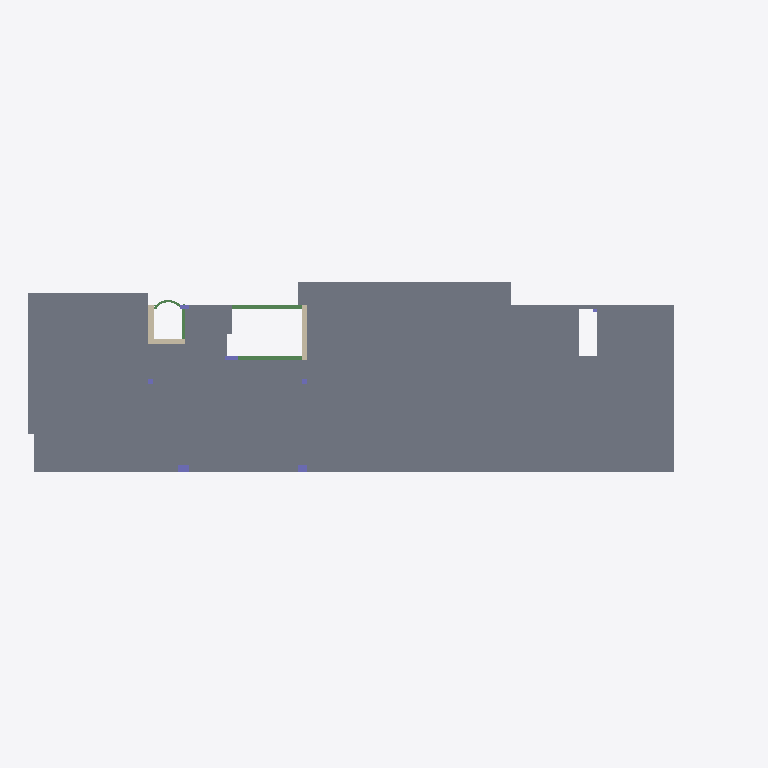
Plan cut of the same IFC building model at storey '3rd Ceiling' (level 15.00 m, cut at 16.40 m), seen from above with north up, elements coloured by IFC class: 4 beams (green), 4 columns (violet), 3 walls (beige), 1 slab (grey). Cut surfaces are drawn darker.
Extent 37.4 m × 12.7 m × 21.6 m (x, y, z). Storeys (7): F.L at -2.50 m; Mezanen at 2.03 m; Gr Ceiling at 4.94 m; 1st Ceiling at 8.52 m; 2nd Ceiling at 11.76 m; 3rd Ceiling at 15.00 m; Roof at 18.00 m. Elements (244): 97 IfcBeam, 81 IfcColumn, 48 IfcSlab, 18 IfcWallStandardCase.

HEADER;
FILE_DESCRIPTION(('ViewDefinition [DesignTransferView_V1.0]'),'2;1');
FILE_NAME('Project Number','2018-08-01T13:12:49',(''),(''),'The EXPRESS Data Manager Version 5.02.0100.07 : 28 Aug 2013','20160225_1515(x64) - Exporter 17.0.416.0 - Alternate UI 17.12.14.0','');
FILE_SCHEMA(('IFC4'));
ENDSEC;
DATA;
#104=IFCPROJECT('1ap_OrVTr5ouP7kyT66E4O',#42,'Project Number',$,$,'Project Name','Project Status',(#95),#90);
#16148=IFCSITE('1ap_OrVTr5ouP7kyT66E4Q',#42,'Default',$,'',#16147,$,$,.ELEMENT.,$,$,$,$,$);
#119=IFCBUILDING('1ap_OrVTr5ouP7kyT66E4P',#42,'',$,$,#33,$,'',.ELEMENT.,$,$,$);
#134=IFCBUILDINGSTOREY('1ap_OrVTr5ouP7kyUvvn_x',#42,'F.L',$,$,#132,$,'F.L',.ELEMENT.,-2500.0);
#146=IFCBUILDINGSTOREY('1ap_OrVTr5ouP7kyUvvnGB',#42,'Mezanen',$,$,#145,$,'Mezanen',.ELEMENT.,2030.0);
#152=IFCBUILDINGSTOREY('1ap_OrVTr5ouP7kyUvugNL',#42,'Gr Ceiling',$,$,#151,$,'Gr Ceiling',.ELEMENT.,4940.0);
#158=IFCBUILDINGSTOREY('1ap_OrVTr5ouP7kyUvuKtf',#42,'1st Ceiling',$,$,#157,$,'1st Ceiling',.ELEMENT.,8520.0);
#164=IFCBUILDINGSTOREY('1ap_OrVTr5ouP7kyUvuRR2',#42,'2nd Ceiling',$,$,#163,$,'2nd Ceiling',.ELEMENT.,11760.0);
#170=IFCBUILDINGSTOREY('1ap_OrVTr5ouP7kyUvuSAt',#42,'3rd Ceiling',$,$,#169,$,'3rd Ceiling',.ELEMENT.,15000.0);
#176=IFCBUILDINGSTOREY('1ap_OrVTr5ouP7kyUvuVqx',#42,'Roof',$,$,#175,$,'Roof',.ELEMENT.,18000.0);
#12418=IFCSLAB('1QHhF8UL1BYADQ4JGU289s',#42,'Floor:RC-Slab_320:449780',$,'Floor:RC-Slab_320',#12303,#12415,'449780',.FLOOR.);
#12578=IFCBEAM('1QHhF8UL1BYADQ4JGU28E4',#42,'Beam_Concrete_Rectangular:B1_250x600:449798',$,'B1_250x600',#12577,#12571,'449798',.BEAM.);
#15641=IFCWALLSTANDARDCASE('1QHhF8UL1BYADQ4JGU2BjB',#42,'Basic Wall:RC-W2_250:452041',$,'Basic Wall:RC-W2_250:441985',#15602,#15637,'452041',.NOTDEFINED.);
#13793=IFCBEAM('1QHhF8UL1BYADQ4JGU28FJ',#42,'Beam_Concrete_Rectangular:B2_250x600:449873',$,'Beam_Concrete_Rectangular:B2_250x600:415683',#13769,#13789,'449873',.BEAM.);
#15587=IFCWALLSTANDARDCASE('1QHhF8UL1BYADQ4JGU2Bj5',#42,'Basic Wall:RC-W1_300:452039',$,'Basic Wall:RC-W1_300:36793',#15546,#15583,'452039',.NOTDEFINED.);
#15695=IFCWALLSTANDARDCASE('1QHhF8UL1BYADQ4JGU2BYQ',#42,'Basic Wall:RC-W1_300:452120',$,'Basic Wall:RC-W1_300:36793',#15656,#15691,'452120',.NOTDEFINED.);
#13190=IFCBEAM('1QHhF8UL1BYADQ4JGU28ES',#42,'Beam_Concrete_Rectangular:B1_120x600:449822',$,'B1_120x600',#13189,#13183,'449822',.BEAM.);
#15534=IFCCOLUMN('1QHhF8UL1BYADQ4JGU2Bj7',#42,'Column_Concrete_Rectangular:C6_400x600:452037',$,'C6_400x600',#15533,#15527,'452037',.COLUMN.);
#15414=IFCCOLUMN('1QHhF8UL1BYADQ4JGU2Biz',#42,'Column_Concrete_Rectangular:C5_400x500:452031',$,'C5_400x500',#15413,#15407,'452031',.COLUMN.);
#13097=IFCBEAM('1QHhF8UL1BYADQ4JGU28EU',#42,'Beam_Concrete_Rectangular:B1_120x600:449820',$,'Beam_Concrete_Rectangular:B1_120x600:417345',#12896,#13093,'449820',.BEAM.);
#15454=IFCCOLUMN('1QHhF8UL1BYADQ4JGU2Bj3',#42,'Column_Concrete_Rectangular:C2_250x700:452033',$,'C2_250x700',#15453,#15447,'452033',.COLUMN.);
#15494=IFCCOLUMN('1QHhF8UL1BYADQ4JGU2Bj1',#42,'Column_Concrete_Rectangular:C1_250x500:452035',$,'C1_250x500',#15493,#15487,'452035',.COLUMN.);
ENDSEC;